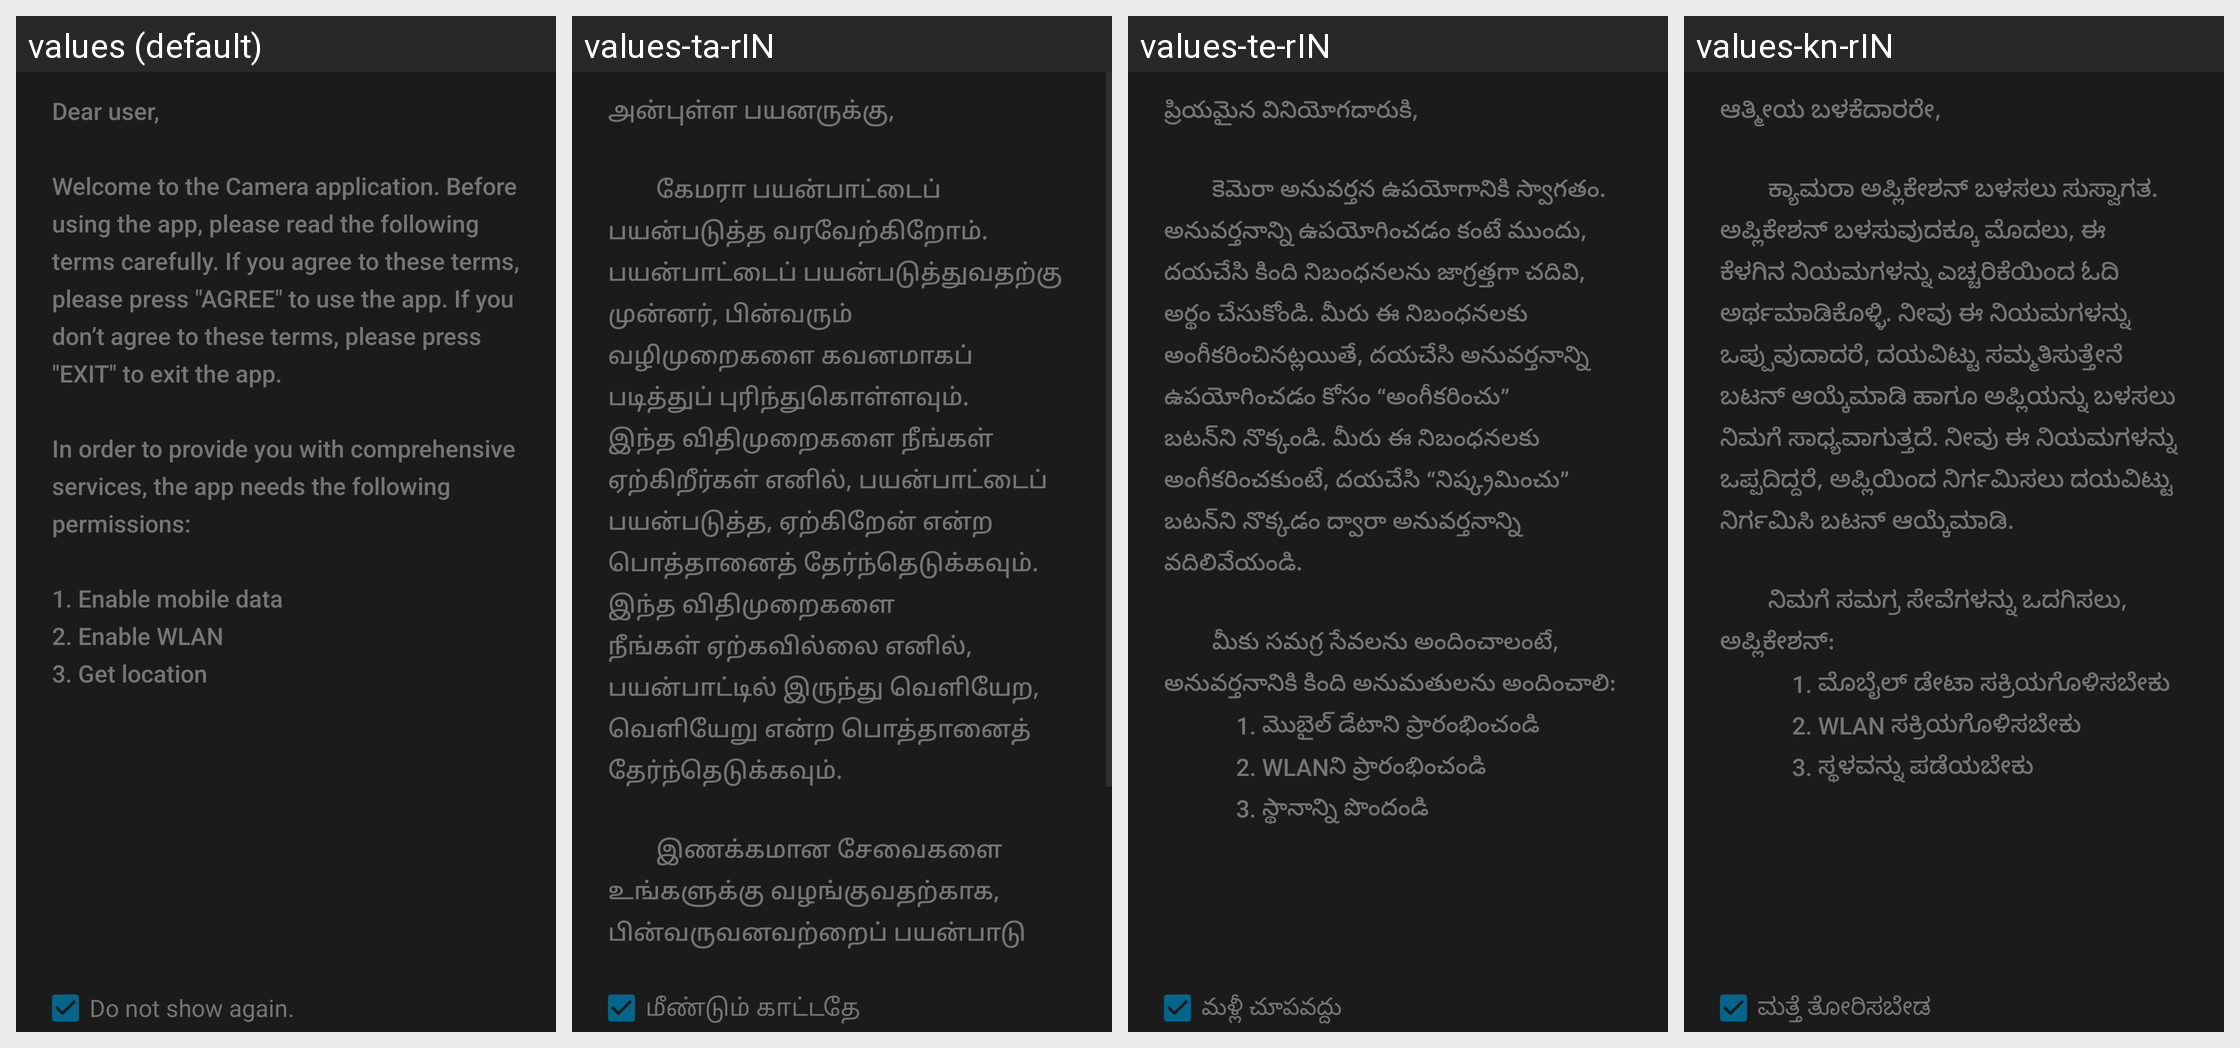

The Android screen above is rendered under several locales of the same app. Produce the string resources it draws, with the default and per-locale values.
Android screen res/layout/traffic_alert_dialog.xml rendered under 4 locales, left to right: values (default), values-ta-rIN, values-te-rIN, values-kn-rIN. Device: Nexus 5 (rendered at 1080×1920; each locale shown at half size, 540×960, under a caption strip naming it); theme Theme.Camera.
Other locales in the repository, not shown: values-af, values-af-rZA, values-am, values-am-rET, values-ar, values-ar-rAE, values-ar-rEG, values-bg, values-bg-rBG, values-bn, values-bn-rBD, values-bs-rBA, values-ca, values-cs, values-cs-rCZ, values-da, values-da-rDK, values-de, values-de-rCH, values-de-rDE, values-el, values-el-rGR, values-en-rAU, values-en-rCA, values-en-rGB, values-en-rIN, values-en-rUS, values-es, values-es-rES, values-es-rUS, values-et-rEE, values-fa, values-fa-rAF, values-fa-rIR, values-fi, values-fi-rFI, values-fr, values-fr-rCA, values-fr-rCH, values-fr-rFR, values-gu, values-gu-rIN, values-hi, values-hi-rIN, values-hr, values-hr-rHR, values-hu, values-hu-rHU, values-in, values-in-rID, values-is-rIS, values-it, values-it-rCH, values-it-rIT, values-iw, values-iw-rIL, values-ja, values-kk-rKZ, values-km-rKH, values-kn, values-ko, values-lo-rLA, values-lt, values-lt-rLT, values-lv, values-lv-rLV, values-mk-rMK, values-ml, values-ml-rIN, values-mr, values-mr-rIN, values-ms, values-ms-rMY, values-my-rMM, values-nb, values-nb-rNO, values-ne-rNP, values-nl, values-nl-rNL, values-pa, values-pa-rIN, values-pl, values-pl-rPL, values-pt, values-pt-rBR, values-pt-rPT, values-ro, values-ro-rRO, values-ru, values-ru-rRU, values-si-rLK, values-sk, values-sk-rSK, values-sl, values-sl-rSI, values-sq-rAL, values-sr, values-sr-rRS, values-sv, values-sv-rSE, values-sw, values-sw-rTZ, values-ta, values-te, values-th, values-th-rTH, values-tl, values-tr, values-tr-rTR, values-uk, values-uk-rUA, values-ur-rPK, values-vi, values-vi-rVN, values-zh-rCN, values-zh-rHK, values-zh-rTW, values-zu.
Strings drawn on this screen, with the default value and each locale's value (text and hints the layout hard-codes, and strings that could not be matched under every locale, appear in the picture but are not listed):

user_agreement_message
  values: Dear user,
      
      Welcome to the Camera application. Before using the app, please read the following terms carefully. If you agree to these terms, please press "AGREE" to use the app. If you don’t agree to these terms, please press "EXIT" to exit the app. 
      
      In order to provide you with comprehensive services, the app needs the following permissions:
      
      1. Enable mobile data
      2. Enable WLAN
      3. Get location
  values-ta-rIN: அன்புள்ள பயனருக்கு, 
      
              கேமரா பயன்பாட்டைப் பயன்படுத்த வரவேற்கிறோம். பயன்பாட்டைப் பயன்படுத்துவதற்கு முன்னர், பின்வரும் வழிமுறைகளை கவனமாகப் படித்துப் புரிந்துகொள்ளவும். இந்த விதிமுறைகளை நீங்கள் ஏற்கிறீர்கள் எனில், பயன்பாட்டைப் பயன்படுத்த, ஏற்கிறேன் என்ற பொத்தானைத் தேர்ந்தெடுக்கவும். இந்த விதிமுறைகளை நீங்கள் ஏற்கவில்லை எனில், பயன்பாட்டில் இருந்து வெளியேற, வெளியேறு என்ற பொத்தானைத் …[clipped]
  values-te-rIN: ప్రియమైన వినియోగదారుకి, 
      
              కెమెరా అనువర్తన ఉపయోగానికి స్వాగతం. అనువర్తనాన్ని ఉపయోగించడం కంటే ముందు, దయచేసి కింది నిబంధనలను జాగ్రత్తగా చదివి, అర్థం చేసుకోండి. మీరు ఈ నిబంధనలకు అంగీకరించినట్లయితే, దయచేసి అనువర్తనాన్ని ఉపయోగించడం కోసం “అంగీకరించు” బటన్‌ని నొక్కండి. మీరు ఈ నిబంధనలకు అంగీకరించకుంటే, దయచేసి “నిష్క్రమించు” బటన్‌ని నొక్కడం ద్వారా అనువర్తనాన్ని వదిలివేయండి. 
      
              మీకు సమగ్ర …[clipped]
  values-kn-rIN: ಆತ್ಮೀಯ ಬಳಕೆದಾರರೇ, 
      
              ಕ್ಯಾಮರಾ ಅಪ್ಲಿಕೇಶನ್ ಬಳಸಲು ಸುಸ್ವಾಗತ. ಅಪ್ಲಿಕೇಶನ್ ಬಳಸುವುದಕ್ಕೂ ಮೊದಲು, ಈ ಕೆಳಗಿನ ನಿಯಮಗಳನ್ನು ಎಚ್ಚರಿಕೆಯಿಂದ ಓದಿ ಅರ್ಥಮಾಡಿಕೊಳ್ಳಿ. ನೀವು ಈ ನಿಯಮಗಳನ್ನು ಒಪ್ಪುವುದಾದರೆ, ದಯವಿಟ್ಟು ಸಮ್ಮತಿಸುತ್ತೇನೆ ಬಟನ್ ಆಯ್ಕೆಮಾಡಿ ಹಾಗೂ ಅಪ್ಲಿಯನ್ನು ಬಳಸಲು ನಿಮಗೆ ಸಾಧ್ಯವಾಗುತ್ತದೆ. ನೀವು ಈ ನಿಯಮಗಳನ್ನು ಒಪ್ಪದಿದ್ದರೆ, ಅಪ್ಲಿಯಿಂದ ನಿರ್ಗಮಿಸಲು ದಯವಿಟ್ಟು ನಿರ್ಗಮಿಸಿ ಬಟನ್ ಆಯ್ಕೆಮಾಡಿ. 
      
              ನಿಮಗೆ ಸಮಗ್ರ ಸೇವೆಗಳನ್ನು ಒದಗಿಸಲು, …[clipped]

user_agreement_never_show_text
  values: Do not show again.
  values-ta-rIN: மீண்டும் காட்டதே
  values-te-rIN: మళ్లీ చూపవద్దు
  values-kn-rIN: ಮತ್ತೆ ತೋರಿಸಬೇಡ
